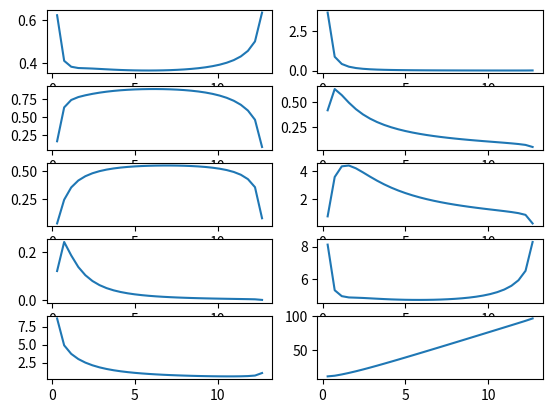

The script that saved this image:
import random
from math import acos, atan, e, pi, sin,cos
from matplotlib import pyplot as plt

import numpy as np


def cal_F(r,R,n,r_hub,phi):
    """
    This is a groups style docs.
    
    Parameters:
    param1 - r 半径位置 m 
    param2 - R 风轮半径 m
    param3 - n 转速     rps
    param4 - r_hub 轮毂半径 m
    param5 - phi 入流角 rad

    Returns:
    F
    
    Raises:
    KeyError - raises an exception
    """
    Fte=e**(-n*(R-r)/(2*R*sin(phi)))
    Ft=2*acos(Fte)/pi
    Fhe=e**(-n*(r-r_hub)/(2*r_hub*sin(phi)))
    Fh=2*acos(Fhe)/pi
    F=Ft*Fh
    return F

def cal_Cp(a,r,R,n,r_hub,v1):
    """
    :param: a 轴向干涉因子
    a1 周向干涉因子
    F  总损失系数
    lamda 当地叶尖速比
    """
    a1=cal_a1(a,r,R,n,r_hub,v1)
    lamda=(n*2*pi)*r/v1
    phi=cal_phi(a,a1,lamda)
    F=cal_F(r,R,n,r_hub,phi)

    Cp=4*(1-a)*a1*F*lamda**2
    return Cp

def cal_phi(a,a1,lamda):
    phi=atan((1-a)/(lamda*(1+a1)))
    return phi

def cal_l(a,F,phi,n,r,Cl):
    k1=8*pi*a*F*(1-a*F)*sin(phi)**2
    k2=(1-a)**2*cos(phi)
    
    k3=r/(n*Cl)

    return k1/k2*k3

def cal_sigma(a,F,phi):
    k1=a*F*(1-a*F)*sin(phi)**2
    k2=(1-a)**2*cos(phi)
    return k1/k2

def cal_a1(a,r,R,n,r_hub,v1):

    def cal_f(n,r,v1,R,r_hub,a,a1):
        lamda=(n*2*pi)*r/v1
        phi=cal_phi(a,a1,lamda)
        F=cal_F(r,R,n,r_hub,phi)
        f=a1*(1+a1)*(lamda**2)-(a*(1-a*F))
        #print('f={}'.format(f))
        return f

    dx=1e-6
    err=1000
    a1=0
    while err>1e-6:
        dy=(cal_f(n,r,v1,R,r_hub,a, a1+dx)-cal_f(n,r,v1,R,r_hub,a, a1))/dx
        a1=a1-cal_f(n,r,v1,R,r_hub,a, a1)/(dy+1e-8)
        err=abs(cal_f(n,r,v1,R,r_hub,a, a1))
    return a1

def cal_CPmax(r,R,n,r_hub,v1):
    err=100
    da=1e-5
    a=random.random()
    learning_rate=0.01
    iternum=0
    while True:
        dCp=(cal_Cp(a+da,r,R,n,r_hub,v1)-cal_Cp(a,r,R,n,r_hub,v1))/da

        a_new = a + dCp * learning_rate
        err=abs(a_new-a)  
        iternum+=1
        #print('err={}'.format(err))   
        if err<1e-6:
            break
        else:
            a=a_new
            #print("a={},iter={}".format(a_new,iternum))
    return a_new,cal_a1(a_new,r,R,n,r_hub,v1),cal_Cp(a_new,r,R,n,r_hub,v1)





if __name__ == '__main__':
    R=12.7
    r_hub=0.3
    v1=13
    n=72/60
    Cl=1.0423
    omega=n*2*pi

    step=30
    delta=0.01


    #------------------------calculate---------------------------
    rlist=iter(np.linspace(r_hub+delta,R-delta,step))
    alist=[]
    Cplist=[]
    a1list=[]

    while True:
        try:
            r=next(rlist)
        except :
            break
        a,a1,cp=cal_CPmax(r=r,R=R,n=n,r_hub=r_hub,v1=v1)
        alist.append(a)
        a1list.append(a1)
        Cplist.append(cp)

        print("r={3:6.4f} a={0:6.4f} a1={1:6.4f} cp={2:6.4f}".format(a,a1,cp,r))

    rlist=np.linspace(r_hub+delta,R-delta,step).tolist()
    aa1iter=iter(zip(rlist,alist,a1list))

    philist,Flist,llist,sigmalist,lamdalist=[],[],[],[],[]

    while True:
        try:
            r,a,a1=next(aa1iter)
        except :
            break
        lamda=(n*2*pi)*r/v1
        phi=cal_phi(a,a1,lamda)
        F=cal_F(r,R,n,r_hub,phi)
        l=cal_l(a,F,phi,n,r,Cl)
        sigma=cal_sigma(a,F,phi)

        lamdalist.append(lamda)
        philist.append(phi)
        Flist.append(F)
        llist.append(l)
        sigmalist.append(sigma)

        print("r={3:6.4f} lamda={0:6.4f} phi={1:6.4f} F={2:6.4f} l={4:6.4f} sigma={5:6.4f}".format(lamda,phi,F,r,l,sigma))
    
    
    av1list=np.array(alist)*v1
    omegarlist=np.linspace(r_hub+delta,R-delta,step)*omega*np.array(a1list)
    W=(v1*np.sqrt((1-np.array(alist))**2+(1+np.array(a1list))**2*np.array(lamdalist)**2)).tolist()
    av1list=av1list.tolist()
    omegarlist=omegarlist.tolist()

    #--------------------------save data as txt-------------------------
    rlist=np.linspace(r_hub+delta,R-delta,step)

    value=[alist,a1list,Flist,philist,Cplist,llist,sigmalist,av1list,omegarlist,W]
    with open('result.txt','w') as f:
        for i in range(len(rlist)):
            f.write("{0} ".format(rlist[i]))
            for j in value:
                f.write("{0} ".format(j[i]))
            f.write('\n')

    list1=[rlist,alist,a1list,Flist,philist,Cplist,llist,sigmalist,av1list,omegarlist,W]
    
    #--------------------------save data as xls-------------------------------
    with open('data.xls','w',encoding='gbk') as output:

        for i in range(len(list1)):
            for j in range(len(list1[i])):
                output.write(str(list1[i][j]))    
                output.write('\t')   
            output.write('\n')       
    output.close()

    #-----------------------------draw---------------------------------------
    for i in range(len(value)):
        plt.subplot(5,2,i+1)
        plt.plot(rlist,value[i])

    plt.show()





    
    


    
